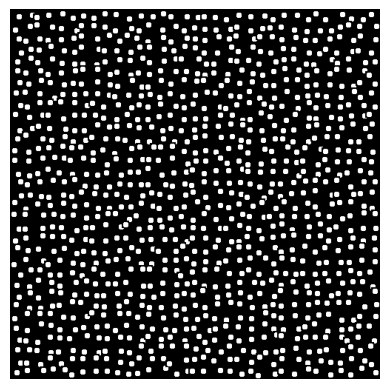

The script that saved this image:
import numpy as np
import matplotlib.pyplot as plt

im_size = (500, 500)
feat_size = 10
spacing = 5
noise_size = 10


# Create feature mask
i, j = np.meshgrid(np.arange(feat_size), np.arange(feat_size))
feature = np.sqrt((i-feat_size/2)**2 + (j-feat_size/2)**2) < feat_size/2 -1

# Create grid points
grid_size = tuple(int(x / (feat_size + spacing)) for x in im_size)
grid_points = np.meshgrid(
    *(np.linspace(spacing, im_size[i]-feat_size-spacing, grid_size[i]) for i in range(2))
)
grid_points = np.array(list(zip(*(gp.flat for gp in grid_points))))
grid_points += np.random.uniform(
    -noise_size/2, 
    noise_size/2, 
    grid_size[0]*grid_size[1]*2
).reshape(grid_size[0]*grid_size[1], 2)
grid_points = grid_points.round().astype(int)

# Insert masks into image at grid points
image = np.zeros(im_size)
for gp in grid_points:
    image[gp[0]:gp[0]+feat_size, gp[1]:gp[1]+feat_size] = feature


plt.imshow(image, cmap='grey')
plt.axis('off')
plt.savefig('blah.png')